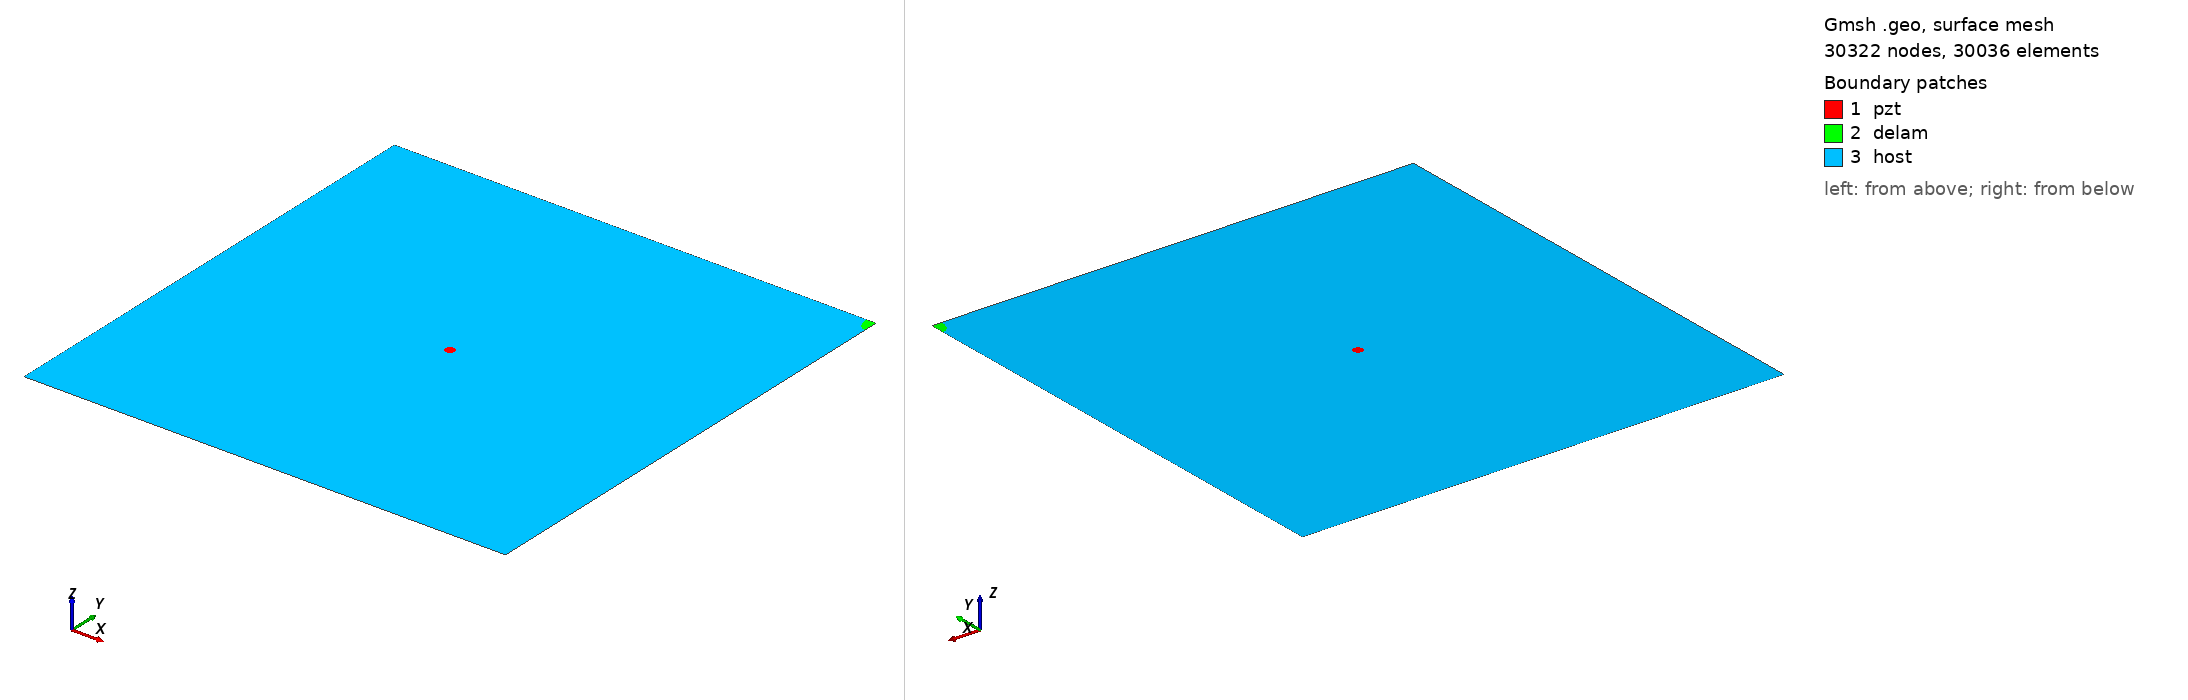

Gmsh geometry script, surface-meshed: 30322 nodes, 30036 surface elements. Boundary patches (legend numbers): 1 pzt, 2 delam, 3 host. Left view from above one corner, right view from below the opposite corner. Legend entries are the model's physical surfaces. The drawing asked Gmsh for element sizes between 1% and 20% of the model's largest extent; the script's own settings can give other sizes.

=== m2_473_delam1_position_no_100_a_15mm_b_10mm_angle_90.geo (drawn) ===
SetFactory("OpenCASCADE");
L=0.500000; 
W=0.500000; 
a=0.015000; 
b=0.010000; 
x=0.500000; 
y=0.500000; 
alpha=0.500000 *Pi; 
r=0.005000; 
xpzt=0.250000; 
ypzt=0.250000; 
//+
Point(1) = {0, 0, 0, 1.0};
//+
Point(2) = {L, 0, 0, 1.0};
//+
Point(3) = {L, W, 0, 1.0};
//+
Point(4) = {0, W, 0, 1.0};
//+
Line(1) = {1, 2};
//+
Line(2) = {2, 3};
//+
Line(3) = {3, 4};
//+
Line(4) = {4, 1};
//+
Circle(5) = {xpzt, ypzt, -0, r, 0, 2*Pi};
//+
Ellipse(6) = {x, y, -0, a, b, 0, 2*Pi};
//+
Rotate {{0, 0, 1}, {x, y, 0}, alpha} {
  Curve{6}; 
}
//+
BooleanDifference{ Curve{6}; Delete; }{ Curve{2};Curve{3};}
//+
Delete {
  Curve{6}; 
}
//+
Delete {
  Curve{8}; 
}
//+
Delete {
  Curve{2}; 
}
//+
Delete {
  Curve{3}; 
}
//+
Line(9) = {2, 8};
//+
Line(10) = {8, 3};
//+
Line(11) = {3, 7};
//+
Line(12) = {7, 4};
//+
Curve Loop(1) = {5};
//+
Plane Surface(1) = {1};
//+
Curve Loop(2) = {10,11, 7};
//+
Plane Surface(2) = {2};
//+
Curve Loop(3) = {9, 7, 12,4,1};
//+
Curve Loop(4) = {5};
//+
Plane Surface(3) = {3, 4};
//+
Point(9) = {xpzt, ypzt, 0, 1.0};
//+
Point{9} In Surface {1};// mesh node at centre of pzt
//+
Physical Surface("pzt") = {1};
//+
Physical Surface("delam") = {2};
//+
Physical Surface("host") = {3};

Mesh.Algorithm = 6; // Frontal
Mesh.CharacteristicLengthFactor = 0.070000;
Mesh.CharacteristicLengthMin = 0.001000;
Mesh.CharacteristicLengthMax = 0.200000;
Mesh.RecombineAll = 1; // Apply recombination algorithm
Mesh.SubdivisionAlgorithm = 1; // 1: all quadrangles
Mesh.Smoothing = 1;
